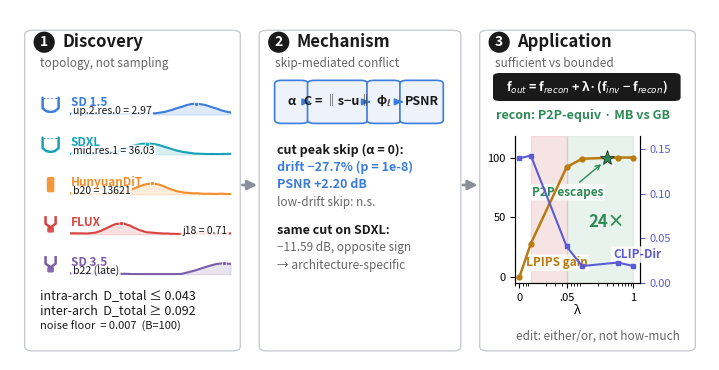

Reproduce this figure in Python.
# -*- coding: utf-8 -*-
"""Figure 1 (teaser): Architecture Fingerprint of Feature Drift — slim three-act.
Designed at 7.0 in wide; scaled to 5.5 in column -> fonts x0.786 (min 9pt -> 7pt).

v3: Switched stats from v1 metric (same-family d=0.249, diff-topology d=1.077,
    LOOCV r=0.999995) to v2 metric (D_total continuous, no peak_count).
    v2 scale: intra-arch <= 0.043, inter-arch >= 0.092, noise floor = 0.007.
"""
import numpy as np
import matplotlib
matplotlib.use("Agg")
import matplotlib.pyplot as plt
from matplotlib.patches import FancyArrowPatch, FancyBboxPatch

C = dict(sd15="#3B7DDD", sdxl="#17A2B8", dit="#F28E2B", flux="#D64541", sd35="#7B5EA7")
GREEN = "#2E8B57"; AMBER = "#B97A0F"
INK = "#1A1A1A"; GRAY = "#666666"; EDGE = "#C9CCD3"

rng = np.random.default_rng(7)

def gauss(x, mu, sig):
    return np.exp(-((x - mu) ** 2) / (2 * sig ** 2))

def profile(n, peak_at, sig, dips=()):
    x = np.arange(n)
    y = gauss(x, peak_at, sig) + 0.06 + 0.025 * np.sin(x / 2.3 + 1.0)
    for mu, s, d in dips:
        y = y - d * gauss(x, mu, s)
    y = y + rng.normal(0, 0.012, n)
    y = np.clip(y, 0, None)
    return x, y / y.max()

# name, topology, color, x, y, inline-label, label-pos(axes frac, ha)
PROFILES = [
    ("SD 1.5",     "U-Net", C["sd15"], *profile(38, 29, 4.2),
     "up.2.res.0 = 2.97",  (0.02, "left")),
    ("SDXL",       "U-Net", C["sdxl"], *profile(28, 13, 3.2),
     "mid.res.1 = 36.03",  (0.02, "left")),
    ("HunyuanDiT", "DiT",   C["dit"],  *profile(40, 20, 3.6),
     "b20 = 13621",        (0.02, "left")),
    ("FLUX",       "MMDiT", C["flux"], *profile(57, 18, 4.5),
     "j18 = 0.71",         (0.98, "right")),
    ("SD 3.5",     "MMDiT", C["sd35"],
     *profile(24, 22, 2.6, dips=[(13, 1.8, 0.55)]),
     "b22 (late)",         (0.02, "left")),
]

# ---- figure: taller than before (3.0 -> 3.5) for breathing room ----
FIG_W, FIG_H = 7.0, 3.5
fig = plt.figure(figsize=(FIG_W, FIG_H), dpi=300)
fig.patch.set_facecolor("white")

bg = fig.add_axes([0, 0, 1, 1], zorder=-10)
bg.set_xlim(0, 1); bg.set_ylim(0, 1); bg.axis("off")

def bg_box(x0, y0, w, h, fc, ec, lw=1.0):
    bg.add_patch(FancyBboxPatch((x0, y0), w, h, transform=bg.transAxes,
                 boxstyle="round,pad=0.004,rounding_size=0.012",
                 fc=fc, ec=ec, lw=lw, zorder=0))

# Background panels
BOX_BOT = 0.030
BOX_TOP = 0.938
BOX_H = BOX_TOP - BOX_BOT
bg_box(0.025, BOX_BOT, 0.300, BOX_H, "white", EDGE)
bg_box(0.360, BOX_BOT, 0.280, BOX_H, "white", EDGE)
bg_box(0.675, BOX_BOT, 0.300, BOX_H, "white", EDGE)

# Arrows between acts
for xa, xb in [(0.328, 0.357), (0.643, 0.672)]:
    fig.patches.append(FancyArrowPatch(
        (xa, 0.50), (xb, 0.50), transform=fig.transFigure,
        arrowstyle="-|>", mutation_scale=14, lw=2.0, color="#8A8F99", zorder=5))

# ---- helpers ----
def header(x0, num, title, subtitle):
    fig.text(x0, 0.908, num, fontsize=10, fontweight="bold", color="white",
             ha="left", va="center",
             bbox=dict(boxstyle="circle,pad=0.26", fc=INK, ec="none"))
    fig.text(x0 + 0.032, 0.908, title, fontsize=12, fontweight="bold",
             color=INK, ha="left", va="center")
    fig.text(x0, 0.848, subtitle, fontsize=8.5, style="italic",
             color=GRAY, ha="left", va="center")


# ================================================================
# ACT 1 — Discovery
# ================================================================
header(0.043, "1", "Discovery", "topology, not sampling")
L = 0.043

# Profiles span — wider than before
PROF_TOP, PROF_BOT = 0.790, 0.220
n_prof = len(PROFILES)
row_h = (PROF_TOP - PROF_BOT) / n_prof          # ~0.114 per row

# Icon size (reduced: was 0.072 tall, now 0.048)
ICON_W, ICON_H = 0.030, 0.048
ICON_YO = 0.028            # yc - ICON_YO = icon bottom

# Curve axis size (reduced: was 0.048 tall, now 0.038)
CURVE_W = 0.315 - L - 0.042
CURVE_H = 0.038
CURVE_YO = 0.034           # yc - CURVE_YO = curve bottom

for i, (name, topo, col, x, y, layerlab, lpos) in enumerate(PROFILES):
    yc = PROF_TOP - (i + 0.5) * row_h

    # Architecture topology icon
    ax_i = fig.add_axes([L, yc - ICON_YO, ICON_W, ICON_H])
    ax_i.set_facecolor("none"); ax_i.set_xlim(0, 1); ax_i.set_ylim(0, 1)
    ax_i.axis("off")
    if topo == "U-Net":
        ax_i.plot([0.12, 0.12, 0.30, 0.50, 0.70, 0.88, 0.88],
                  [0.92, 0.30, 0.12, 0.07, 0.12, 0.30, 0.92],
                  color=col, lw=1.8, solid_capstyle="round")
        ax_i.plot([0.12, 0.88], [0.92, 0.92], color=col, lw=0.7,
                  ls=(0, (2, 2)), alpha=0.85)
    elif topo == "DiT":
        ax_i.add_patch(FancyBboxPatch(
            (0.34, 0.06), 0.32, 0.88,
            boxstyle="round,pad=0.02,rounding_size=0.10",
            fc=col, ec="none", alpha=0.92))
    else:  # MMDiT
        ax_i.plot([0.26, 0.26, 0.42, 0.50], [0.96, 0.55, 0.40, 0.34],
                  color=col, lw=1.8, solid_capstyle="round")
        ax_i.plot([0.74, 0.74, 0.58, 0.50], [0.96, 0.55, 0.40, 0.34],
                  color=col, lw=1.8, solid_capstyle="round")
        ax_i.add_patch(FancyBboxPatch(
            (0.36, 0.04), 0.28, 0.30,
            boxstyle="round,pad=0.02,rounding_size=0.08",
            fc=col, ec="none", alpha=0.92))

    # Architecture name
    fig.text(L + 0.044, yc + 0.002, name, fontsize=8.5, fontweight="bold",
             color=col, ha="left", va="center")

    # Drift curve
    ax_s = fig.add_axes(
        [L + 0.042, yc - CURVE_YO, CURVE_W, CURVE_H])
    ax_s.set_facecolor("none")
    ax_s.plot(x, y, color=col, lw=1.5)
    ax_s.fill_between(x, 0, y, color=col, alpha=0.16)
    pk = int(np.argmax(y))
    ax_s.plot([x[pk]], [y[pk]], "o", ms=3, color=col,
              mec="white", mew=0.5, zorder=5)
    ax_s.text(lpos[0], 0.30, layerlab, transform=ax_s.transAxes,
              fontsize=7.5, color=INK, ha=lpos[1], va="center",
              bbox=dict(boxstyle="round,pad=0.15", fc="white",
                        ec="none", alpha=0.85))
    ax_s.set_xlim(x.min(), x.max()); ax_s.set_ylim(-0.08, 1.15)
    ax_s.axis("off")

# Stats below profiles
stat_y0 = PROF_BOT - 0.035
stat_dy = 0.045
stats = [("intra-arch  D_total ≤ 0.043", 9, INK),
         ("inter-arch  D_total ≥ 0.092", 9, INK),
         ("noise floor  = 0.007  (B=100)", 8, INK)]
for j, (t, fs, fc) in enumerate(stats):
    fig.text(L, stat_y0 - j * stat_dy, t, fontsize=fs, color=fc,
             ha="left", va="center")


# ================================================================
# ACT 2 — Mechanism
# ================================================================
header(0.378, "2", "Mechanism", "skip-mediated conflict")
M = 0.382

# Causal chain boxes
chain = [("α", 0.040), ("C = ‖s−u‖", 0.078), ("φ$_{\\ell}$", 0.040),
         ("PSNR", 0.054)]
gap = 0.007
cy, ch = 0.680, 0.115
x0 = M
for i, (sym, cw) in enumerate(chain):
    fig.patches.append(FancyBboxPatch(
        (x0, cy), cw, ch, transform=fig.transFigure,
        boxstyle="round,pad=0.004,rounding_size=0.010",
        fc="#EEF2FB", ec=C["sd15"], lw=1.2, zorder=3))
    fig.text(x0 + cw / 2, cy + ch / 2, sym, fontsize=9, fontweight="bold",
             color=INK, ha="center", va="center", zorder=4)
    if i < 3:
        fig.patches.append(FancyArrowPatch(
            (x0 + cw + 0.001, cy + ch / 2),
            (x0 + cw + gap - 0.001, cy + ch / 2),
            transform=fig.transFigure, arrowstyle="-|>", mutation_scale=9,
            lw=1.5, color=C["sd15"], zorder=4))
    x0 += cw + gap

# Results
lines_sd15 = [
    (0.600, "cut peak skip (α = 0):", 9, "bold", INK),
    (0.550, "drift −27.7% (p = 1e-8)", 9, "bold", C["sd15"]),
    (0.500, "PSNR +2.20 dB", 9, "bold", C["sd15"]),
    (0.450, "low-drift skip: n.s.", 8.5, "normal", GRAY),
]
lines_sdxl = [
    (0.370, "same cut on SDXL:", 9, "bold", INK),
    (0.320, "−11.59 dB, opposite sign", 8.5, "normal", GRAY),
    (0.270, "→ architecture-specific", 8.5, "italic", GRAY),
]
for y, s, fs, wt, clr in lines_sd15 + lines_sdxl:
    kw = dict(fontsize=fs, color=clr, va="center")
    if wt == "italic":
        kw["fontstyle"] = "italic"
    else:
        kw["fontweight"] = wt
    fig.text(M, y, s, **kw)


# ================================================================
# ACT 3 — Application
# ================================================================
header(0.693, "3", "Application", "sufficient vs bounded")
A = 0.695

# Correction formula box
fig.patches.append(FancyBboxPatch(
    (A, 0.745), 0.258, 0.070, transform=fig.transFigure,
    boxstyle="round,pad=0.005,rounding_size=0.010",
    fc=INK, ec="none", zorder=3))
fig.text(A + 0.129, 0.780, "f$_{out}$ = f$_{recon}$ + λ·(f$_{inv}$ − f$_{recon}$)",
         fontsize=9, color="white", ha="center", va="center", zorder=4,
         fontweight="bold")

# Key claims
fig.text(A, 0.700, "recon: P2P-equiv · MB vs GB", fontsize=9,
         color=GREEN, fontweight="bold", va="center")

# ---- λ cliff plot (dual-axis) ----
axL = fig.add_axes([0.722, 0.220, 0.178, 0.420])
axL.set_facecolor("none")
axR = axL.twinx(); axR.set_facecolor("none")

xpos = np.array([0.006, 0.01, 0.05, 0.1, 0.5, 1.0])
gain = np.array([0, 28, 92, 99, 100, 100])
clip = np.array([0.140, 0.143, 0.041, 0.019, 0.023, 0.019])

axL.set_xscale("log"); axL.set_xlim(0.005, 1.35)
axL.axvspan(0.01, 0.05, color="#E8B4B4", alpha=0.35, zorder=0)
axL.axvspan(0.05, 1.0, color=GREEN, alpha=0.10, zorder=0)
axL.plot(xpos, gain, "-o", color=AMBER, lw=1.8, ms=3.5, zorder=4)
axR.plot(xpos, clip, "-s", color="#5B5BD6", lw=1.5, ms=3, zorder=4)
axL.set_ylim(-5, 118); axR.set_ylim(0.0, 0.165)
axL.set_xticks(xpos[[0, 2, 5]]); axL.set_xticklabels(["0", ".05", "1"])
axL.set_yticks([0, 50, 100])
axR.set_yticks([0.00, 0.05, 0.10, 0.15])
axL.tick_params(labelsize=8); axR.tick_params(labelsize=8, colors="#5B5BD6")
axL.set_xlabel("λ", fontsize=9, labelpad=1)
axL.spines["top"].set_visible(False); axR.spines["top"].set_visible(False)

# Labels inside plot
axL.text(0.008, 9, "LPIPS gain", fontsize=8.5, color=AMBER,
         fontweight="bold",
         bbox=dict(boxstyle="round,pad=0.15", fc="white", ec="none", alpha=0.85))
axR.text(0.40, 0.028, "CLIP-Dir", fontsize=8.5, color="#5B5BD6",
         fontweight="bold",
         bbox=dict(boxstyle="round,pad=0.15", fc="white", ec="none", alpha=0.85))
axL.text(0.30, 42, "24×", fontsize=12, color=GREEN, fontweight="bold",
         ha="center")

# P2P escape point (green star)
axR.plot([0.3], [0.140], "*", ms=11, color=GREEN, mec=INK, mew=0.5, zorder=6)
axL.annotate("P2P escapes", xy=(0.26, 96), xytext=(0.0105, 68),
             fontsize=8.5, color=GREEN, fontweight="bold",
             bbox=dict(boxstyle="round,pad=0.15", fc="white", ec="none",
                       alpha=0.85),
             arrowprops=dict(arrowstyle="->", color=GREEN, lw=1.0))

# Bottom line
fig.text(0.840, 0.068, "edit: either/or, not how-much", fontsize=8.5,
         style="italic", color=GRAY, va="center", ha="center")

# ---- save ----
import os
out_dir = "outputs/figures"
os.makedirs(out_dir, exist_ok=True)
fig.savefig(f"{out_dir}/fig1_teaser.png", dpi=300, facecolor="white")
fig.savefig(f"{out_dir}/fig1_teaser.pdf", facecolor="white")
print(f"done → {out_dir}/fig1_teaser.pdf")
